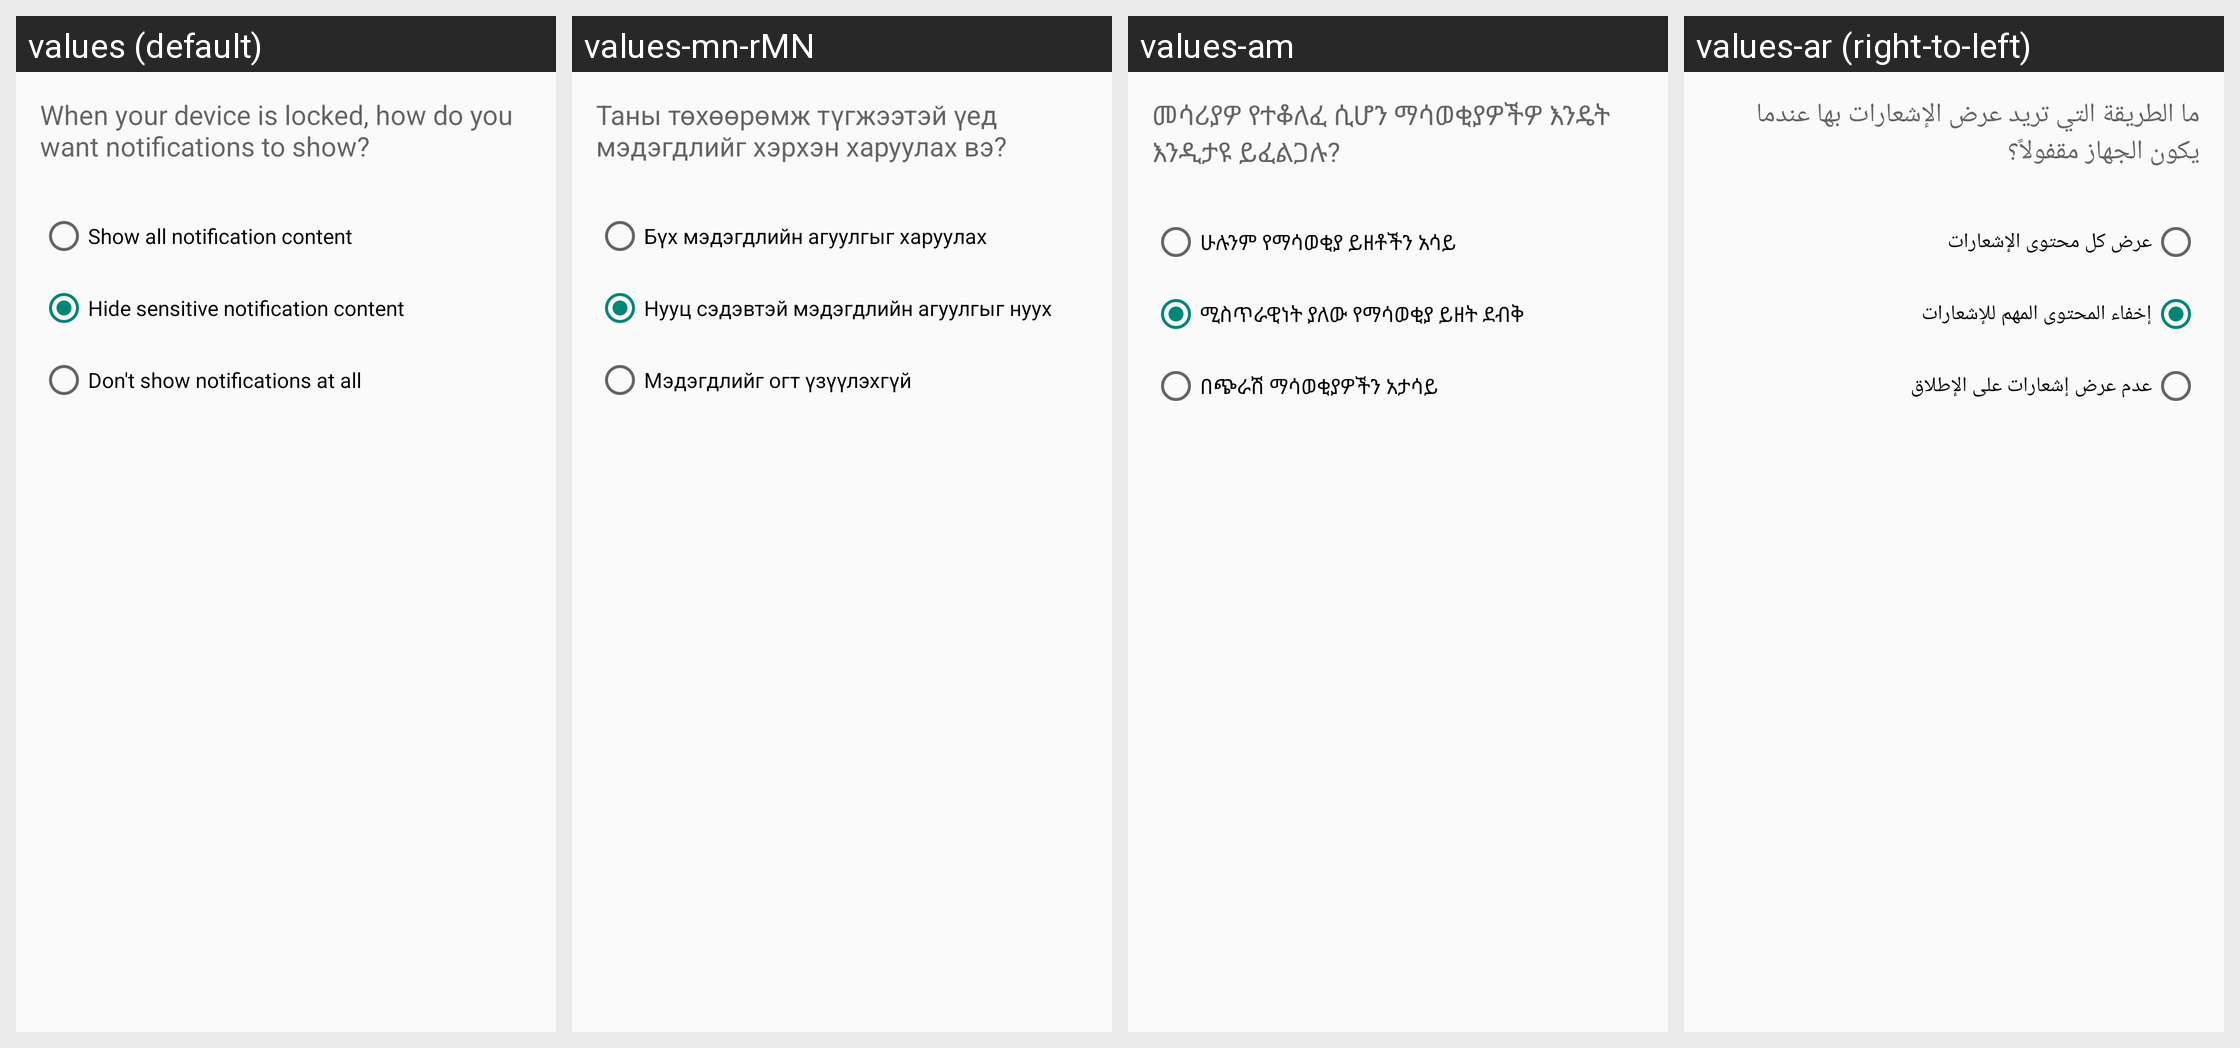

The Android screen above is rendered under several locales of the same app. Produce the string resources it draws, with the default and per-locale values.
Android screen res/layout/redaction_interstitial.xml rendered under 4 locales, left to right: values (default), values-mn-rMN, values-am, values-ar (right-to-left). Device: Nexus 5 (rendered at 1080×1920; each locale shown at half size, 540×960, under a caption strip naming it); theme Theme.Settings.
Other locales in the repository, not shown: values-af, values-ca, values-cs, values-da, values-de, values-en-rIN, values-es, values-es-rUS, values-et, values-et-rEE, values-fa, values-fi, values-fr, values-fr-rCA, values-hr, values-hu, values-in, values-it, values-iw, values-ja, values-ko, values-lt, values-lv, values-ms, values-ms-rMY, values-nb, values-nl, values-pl, values-pt, values-pt-rPT, values-ro, values-ru, values-sk, values-sl, values-sv, values-sw, values-tl, values-tr, values-uk, values-vi, values-zh-rCN, values-zh-rTW, values-zu.
Strings drawn on this screen, with the default value and each locale's value (text and hints the layout hard-codes, and strings that could not be matched under every locale, appear in the picture but are not listed):

lock_screen_notifications_interstitial_message
  values: When your device is locked, how do you want notifications to show?
  values-mn-rMN: Таны төхөөрөмж түгжээтэй үед мэдэгдлийг хэрхэн харуулах вэ?
  values-am: መሳሪያዎ የተቆለፈ ሲሆን ማሳወቂያዎችዎ እንዴት እንዲታዩ ይፈልጋሉ?
  values-ar: ما الطريقة التي تريد عرض الإشعارات بها عندما يكون الجهاز مقفولاً؟

lock_screen_notifications_summary_show
  values: Show all notification content
  values-mn-rMN: Бүх мэдэгдлийн агуулгыг харуулах
  values-am: ሁሉንም የማሳወቂያ ይዘቶችን አሳይ
  values-ar: عرض كل محتوى الإشعارات

lock_screen_notifications_summary_hide
  values: Hide sensitive notification content
  values-mn-rMN: Нууц сэдэвтэй мэдэгдлийн агуулгыг нуух
  values-am: ሚስጥራዊነት ያለው የማሳወቂያ ይዘት ደብቅ
  values-ar: إخفاء المحتوى المهم للإشعارات

lock_screen_notifications_summary_disable
  values: Don't show notifications at all
  values-mn-rMN: Мэдэгдлийг огт үзүүлэхгүй
  values-am: በጭራሽ ማሳወቂያዎችን አታሳይ
  values-ar: عدم عرض إشعارات على الإطلاق
